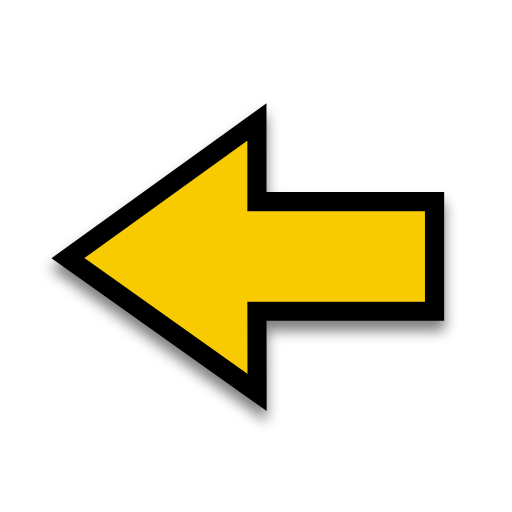
t = 0.00 s
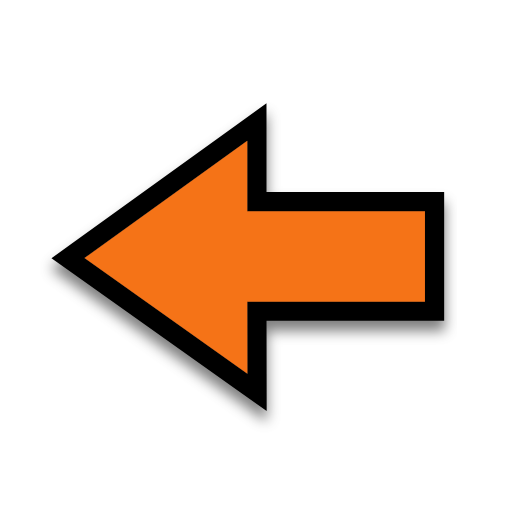
t = 0.04 s
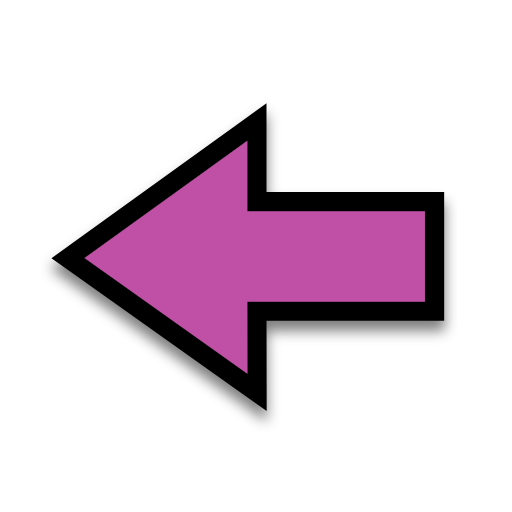
t = 0.08 s
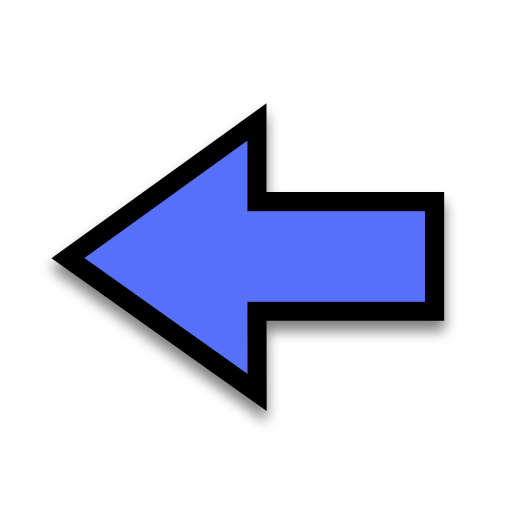
t = 0.12 s
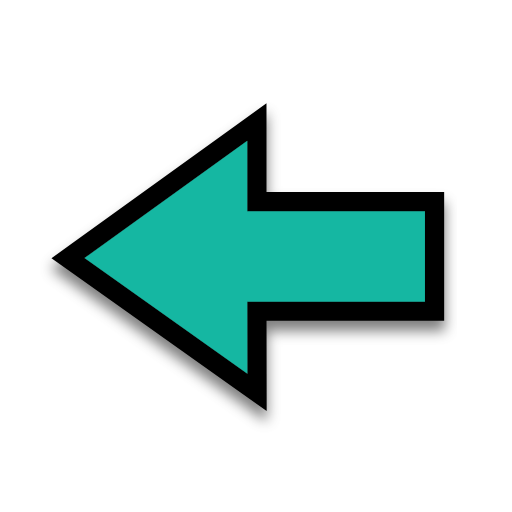
t = 0.16 s
t = 0.20 s: frame unchanged from t = 0.00 s, image omitted

The animated SVG that drew these frames (rendered in a browser with its animation timeline set to each time). Animation: 1 SMIL element (animate=1); one cycle of 0.20 s.

<?xml version="1.0"?>
<svg xmlns="http://www.w3.org/2000/svg" width="200" height="200" viewBox="0 0 200 200" fill="none">
  <g filter="url(#filter0_d)">
    <path d="M96.5976 82.5312V55L33 100.815L96.6438 146L96.5976 117.838H166V82.5312H96.5976Z" fill="#000000"/>
    <path d="M100.394 145.994L100.354 121.588H166H169.75V117.838V82.5312V78.7812H166H100.348V55V47.6768L94.4057 51.9573L30.8081 97.7726L26.5536 100.837L30.8291 103.873L94.4729 149.058L100.406 153.27L100.394 145.994Z" stroke="#000000" stroke-width="7.5"/>
  </g>
  <path d="M96.5976 82.5312V55L33 100.815L96.6438 146L96.5976 117.838H166V82.5312H96.5976Z" fill="#F8CA01">
    <animate attributeName="fill" values="#F8CA01;#F47F02;#F65054;#884FF9;#2590F9;#0FC584;#F8CA01" dur="0.2s" repeatCount="1"/>
  </path>
  <defs>
    <filter id="filter0_d" x="15.1071" y="39.3536" width="163.393" height="130.186" filterUnits="userSpaceOnUse" color-interpolation-filters="sRGB">
      <feFlood flood-opacity="0" result="BackgroundImageFix"/>
      <feColorMatrix in="SourceAlpha" type="matrix" values="0 0 0 0 0 0 0 0 0 0 0 0 0 0 0 0 0 0 127 0"/>
      <feOffset dy="4"/>
      <feGaussianBlur stdDeviation="2.5"/>
      <feColorMatrix type="matrix" values="0 0 0 0 0 0 0 0 0 0 0 0 0 0 0 0 0 0 0.5 0"/>
      <feBlend mode="normal" in2="BackgroundImageFix" result="effect1_dropShadow"/>
      <feBlend mode="normal" in="SourceGraphic" in2="effect1_dropShadow" result="shape"/>
    </filter>
  </defs>
</svg>
